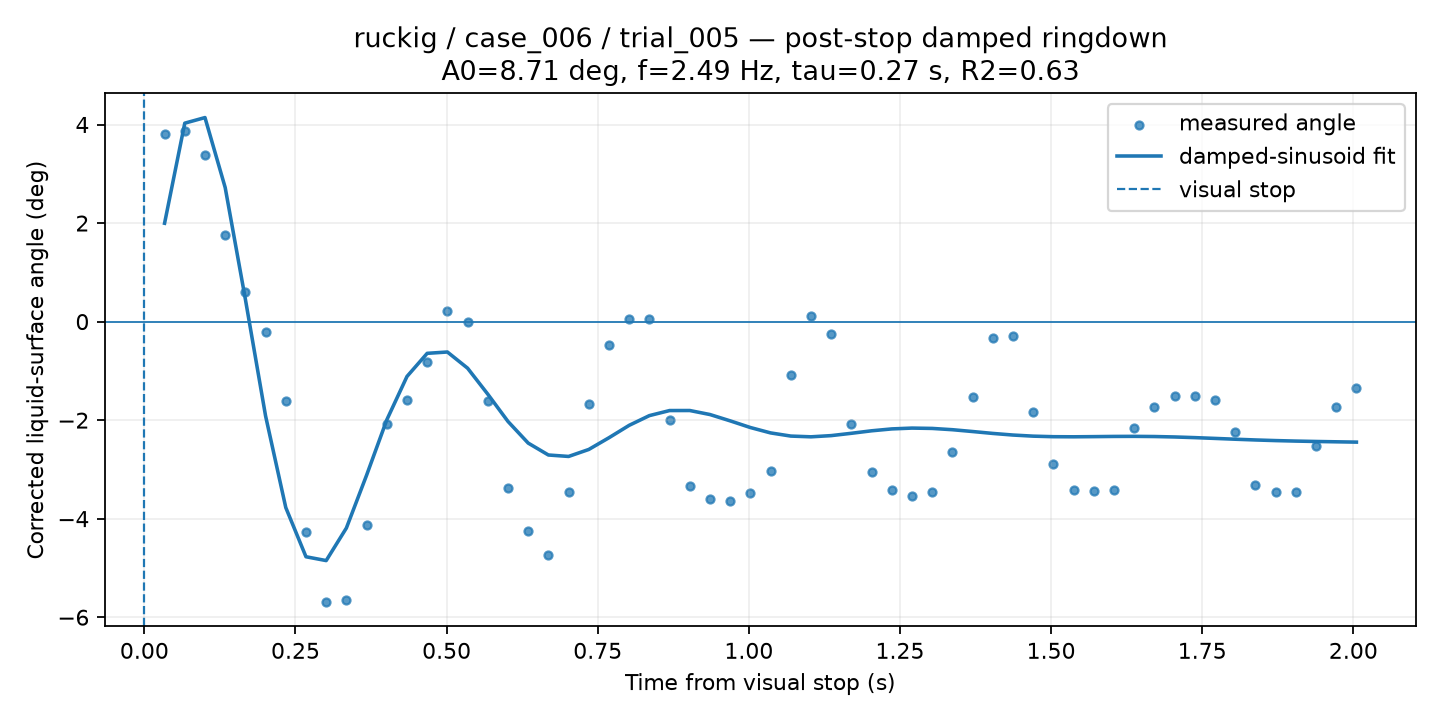

Data behind this chart, as committed beside it:
time_from_visual_stop_s, surface_angle_corrected_deg, fit_used, quality, ringdown_fit_angle_deg
0.03342, 3.806, 1, GOOD, 1.996
0.06684, 3.861, 1, GOOD, 4.028
0.1003, 3.384, 1, GOOD, 4.141
0.1337, 1.749, 1, GOOD, 2.722
0.1671, 0.604, 1, GOOD, 0.4539
0.2005, -0.2067, 1, GOOD, -1.915
0.2339, -1.618, 1, GOOD, -3.775
0.2673, -4.28, 1, GOOD, -4.773
0.3008, -5.695, 1, GOOD, -4.851
0.3342, -5.644, 1, GOOD, -4.19
0.3676, -4.135, 1, GOOD, -3.119
0.401, -2.085, 1, GOOD, -1.995
0.4344, -1.6, 1, GOOD, -1.114
0.4679, -0.8226, 1, GOOD, -0.6443
0.5013, 0.213, 1, GOOD, -0.6172
0.5347, -0.01716, 1, GOOD, -0.9456
0.5681, -1.612, 1, GOOD, -1.473
0.6015, -3.384, 1, GOOD, -2.027
0.6349, -4.253, 1, GOOD, -2.466
0.6684, -4.733, 1, GOOD, -2.708
0.7018, -3.458, 1, GOOD, -2.737
0.7352, -1.674, 1, GOOD, -2.595
0.7686, -0.4694, 1, GOOD, -2.357
0.802, 0.04949, 1, GOOD, -2.105
0.8354, 0.04949, 1, GOOD, -1.908
0.8689, -1.997, 1, GOOD, -1.806
0.9023, -3.327, 1, GOOD, -1.805
0.9357, -3.592, 1, GOOD, -1.887
0.9691, -3.644, 1, GOOD, -2.015
1.003, -3.47, 1, GOOD, -2.15
1.036, -3.03, 1, GOOD, -2.259
1.069, -1.079, 1, GOOD, -2.324
1.103, 0.1209, 1, GOOD, -2.339
1.136, -0.2503, 1, GOOD, -2.314
1.17, -2.085, 1, GOOD, -2.267
1.203, -3.044, 1, GOOD, -2.217
1.236, -3.419, 1, GOOD, -2.178
1.27, -3.536, 1, GOOD, -2.162
1.303, -3.458, 1, GOOD, -2.168
1.337, -2.645, 1, GOOD, -2.194
1.37, -1.529, 1, GOOD, -2.231
1.404, -0.3367, 1, GOOD, -2.27
1.437, -0.3007, 1, GOOD, -2.303
1.47, -1.83, 1, GOOD, -2.325
1.504, -2.89, 1, GOOD, -2.336
1.537, -3.419, 1, GOOD, -2.338
1.571, -3.435, 1, GOOD, -2.335
1.604, -3.419, 1, GOOD, -2.331
1.637, -2.16, 1, GOOD, -2.329
1.671, -1.739, 1, GOOD, -2.333
1.704, -1.512, 1, GOOD, -2.342
1.738, -1.512, 1, GOOD, -2.355
1.771, -1.594, 1, GOOD, -2.371
1.805, -2.239, 1, GOOD, -2.387
1.838, -3.327, 1, GOOD, -2.402
1.871, -3.463, 1, GOOD, -2.415
1.905, -3.463, 1, GOOD, -2.425
1.938, -2.515, 1, GOOD, -2.433
1.972, -1.739, 1, GOOD, -2.44
2.005, -1.356, 1, GOOD, -2.446
